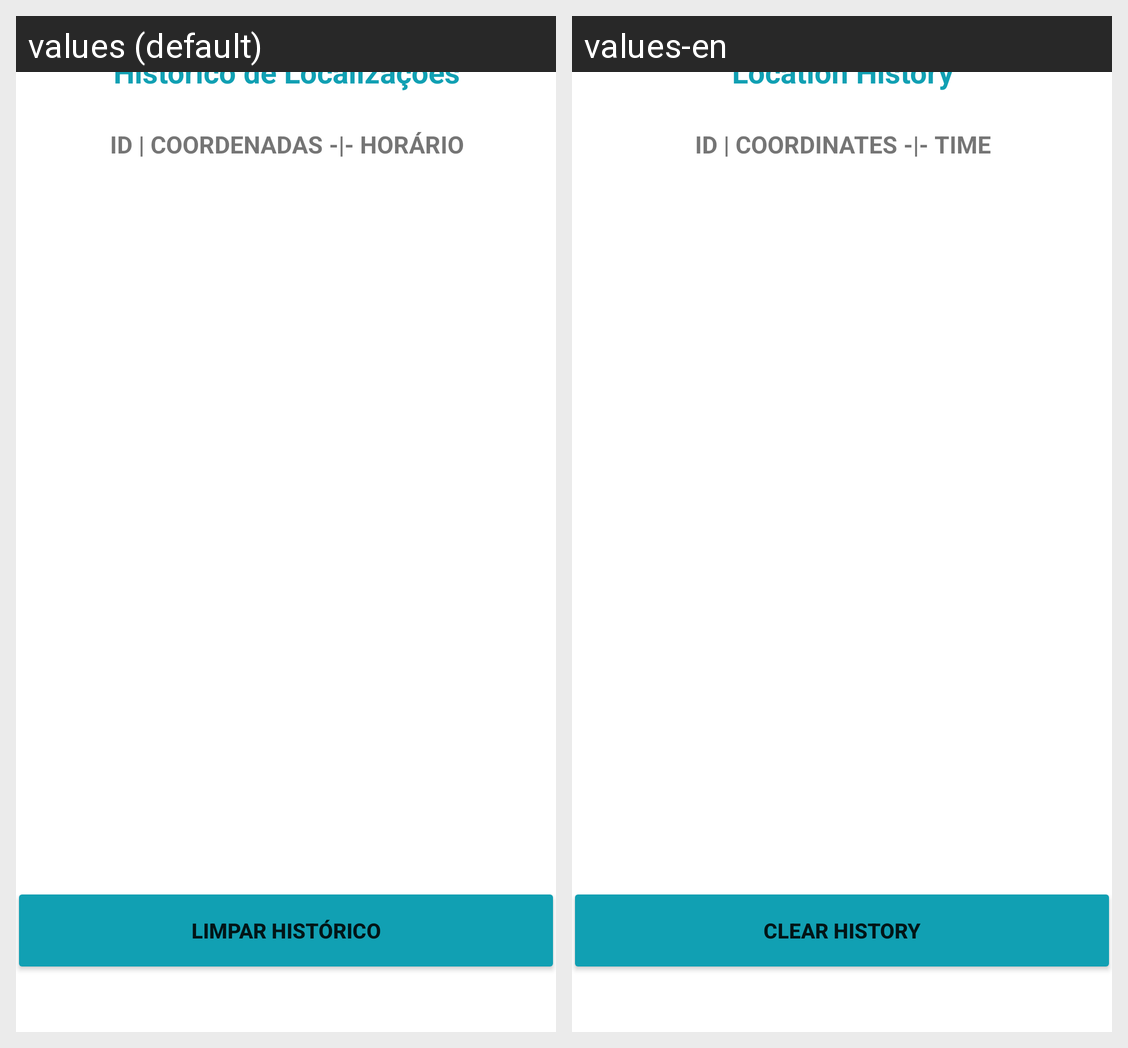

Here is an Android app screen in its default locale and in the app's own translations. Write out the translated-string differences for the strings that appear on this screen.
Android screen res/layout/activity_historico_tabela.xml rendered under 2 locales, left to right: values (default), values-en. Device: Nexus 5 (rendered at 1080×1920; each locale shown at half size, 540×960, under a caption strip naming it); theme Theme.TrabalhoSemestral.
Strings drawn on this screen, with the default value and each locale's value (text and hints the layout hard-codes, and strings that could not be matched under every locale, appear in the picture but are not listed):

labelVisualizacaoLog
  values: Histórico de Localizações
  values-en: Location History

labelTableHeaderHistorico
  values: ID | COORDENADAS -|- HORÁRIO
  values-en: ID | COORDINATES -|- TIME

labelBtnLimparHistorico
  values: Limpar Histórico
  values-en: Clear History
